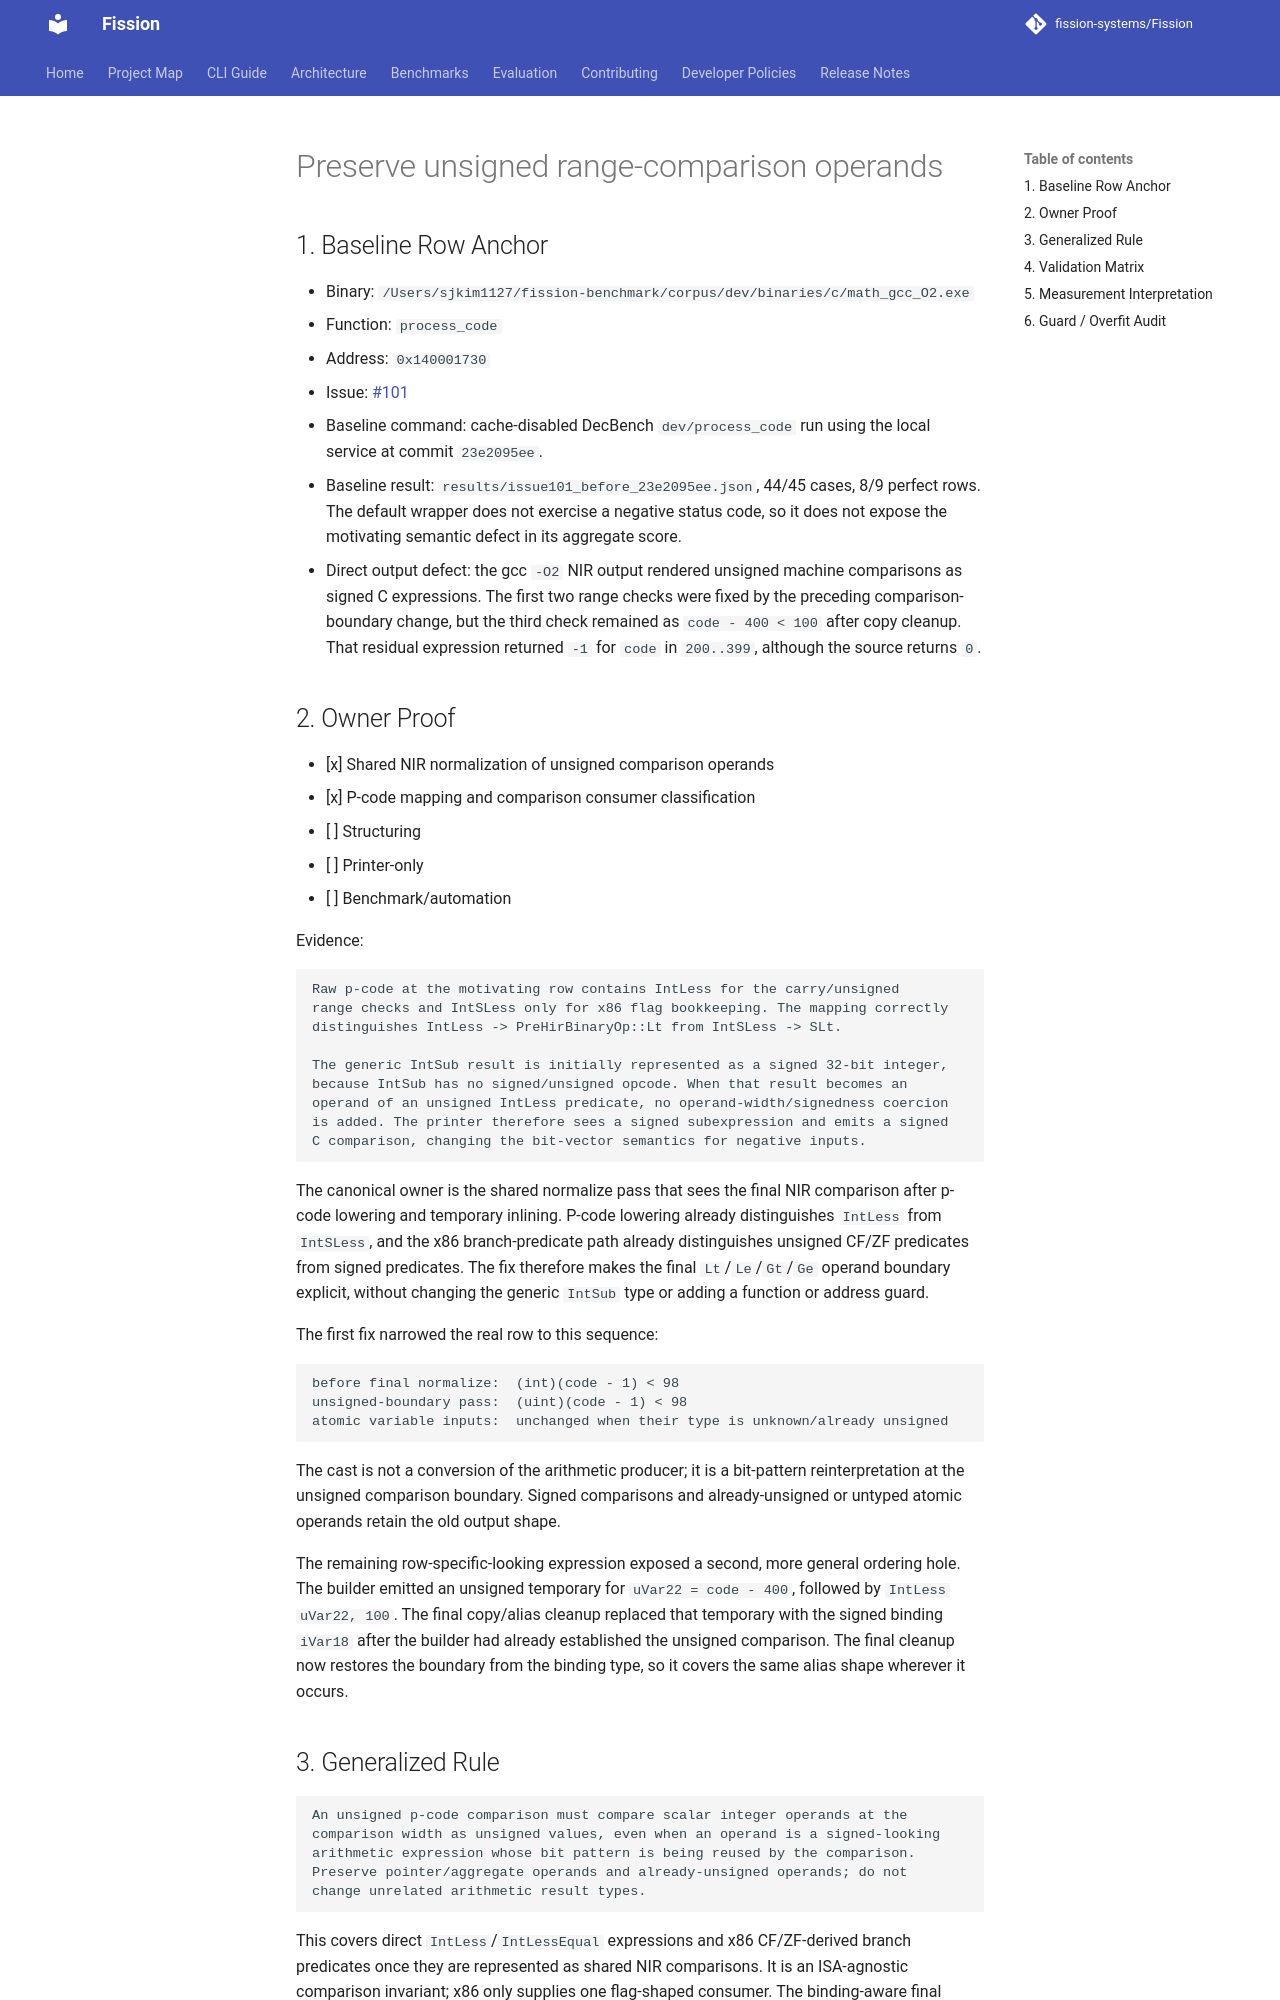

repository: fission-systems/Fission · page: proposals/2026-09-22-process-code-unsigned-range/index.html · generator: mkdocs

# Preserve unsigned range-comparison operands

## 1. Baseline Row Anchor

- Binary: `/Users/sjkim1127/fission-benchmark/corpus/dev/binaries/c/math_gcc_O2.exe`
- Function: `process_code`
- Address: `0x140001730`
- Issue: [#101](https://github.com/fission-systems/Fission/issues/101)
- Baseline command: cache-disabled DecBench `dev/process_code` run using the
  local service at commit `23e2095ee`.
- Baseline result: `results/issue101_before_23e2095ee.json`, 44/45 cases,
  8/9 perfect rows. The default wrapper does not exercise a negative status
  code, so it does not expose the motivating semantic defect in its aggregate
  score.
- Direct output defect: the gcc `-O2` NIR output rendered unsigned machine
  comparisons as signed C expressions. The first two range checks were fixed
  by the preceding comparison-boundary change, but the third check remained
  as `code - 400 < 100` after copy cleanup. That residual expression returned
  `-1` for `code` in `200..399`, although the source returns `0`.

## 2. Owner Proof

- [x] Shared NIR normalization of unsigned comparison operands
- [x] P-code mapping and comparison consumer classification
- [ ] Structuring
- [ ] Printer-only
- [ ] Benchmark/automation

Evidence:

```text
Raw p-code at the motivating row contains IntLess for the carry/unsigned
range checks and IntSLess only for x86 flag bookkeeping. The mapping correctly
distinguishes IntLess -> PreHirBinaryOp::Lt from IntSLess -> SLt.

The generic IntSub result is initially represented as a signed 32-bit integer,
because IntSub has no signed/unsigned opcode. When that result becomes an
operand of an unsigned IntLess predicate, no operand-width/signedness coercion
is added. The printer therefore sees a signed subexpression and emits a signed
C comparison, changing the bit-vector semantics for negative inputs.
```

The canonical owner is the shared normalize pass that sees the final NIR
comparison after p-code lowering and temporary inlining. P-code lowering
already distinguishes `IntLess` from `IntSLess`, and the x86 branch-predicate
path already distinguishes unsigned CF/ZF predicates from signed predicates.
The fix therefore makes the final `Lt`/`Le`/`Gt`/`Ge` operand boundary
explicit, without changing the generic `IntSub` type or adding a function or
address guard.

The first fix narrowed the real row to this sequence:

```text
before final normalize:  (int)(code - 1) < 98
unsigned-boundary pass:  (uint)(code - 1) < 98
atomic variable inputs:  unchanged when their type is unknown/already unsigned
```

The cast is not a conversion of the arithmetic producer; it is a bit-pattern
reinterpretation at the unsigned comparison boundary. Signed comparisons and
already-unsigned or untyped atomic operands retain the old output shape.

The remaining row-specific-looking expression exposed a second, more general
ordering hole. The builder emitted an unsigned temporary for `uVar22 =
code - 400`, followed by `IntLess uVar22, 100`. The final copy/alias cleanup
replaced that temporary with the signed binding `iVar18` after the builder had
already established the unsigned comparison. The final cleanup now restores
the boundary from the binding type, so it covers the same alias shape wherever
it occurs.
